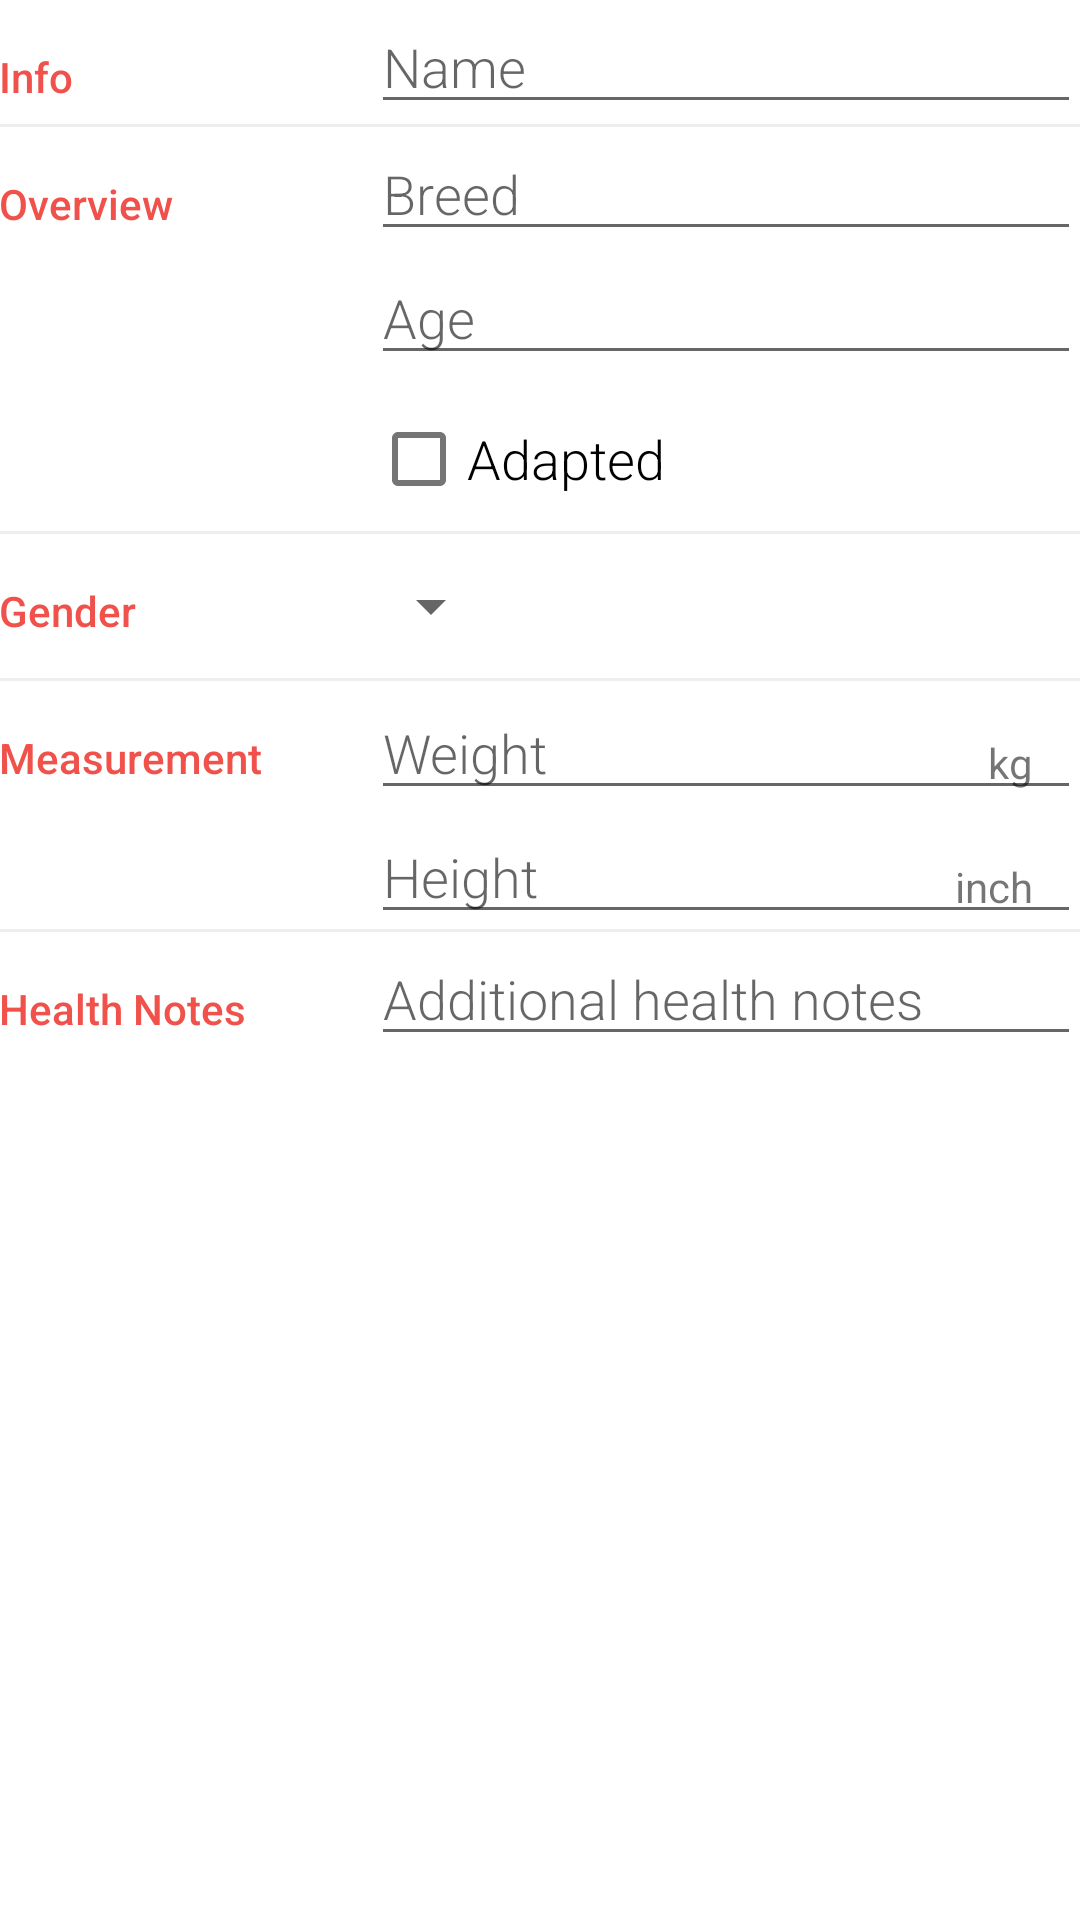

The Android layout XML behind this screen, and the referenced resources:
<!-- AndroidManifest.xml: activity theme EditorTheme -->
<!-- res/layout/activity_editor.xml -->
<LinearLayout xmlns:android="http://schemas.android.com/apk/res/android"
    xmlns:tools="http://schemas.android.com/tools"
    android:layout_width="match_parent"
    android:layout_height="match_parent"
    android:orientation="vertical"
    android:padding="@dimen/activity_margin"
    tools:context=".EditorActivity">

    
    <LinearLayout
        android:layout_width="match_parent"
        android:layout_height="wrap_content"
        android:orientation="horizontal">

        
        <TextView
            style="@style/CategoryStyle"
            android:text="@string/category_info" />

        
        <LinearLayout
            android:layout_width="0dp"
            android:layout_height="wrap_content"
            android:layout_weight="2"
            android:orientation="vertical"
            android:paddingLeft="4dp">

            
            <EditText
                android:id="@+id/edit_pet_name"
                style="@style/EditorFieldStyle"
                android:hint="@string/hint_pet_name"
                android:inputType="textCapWords" />

        </LinearLayout>

    </LinearLayout>

    <View
        android:layout_width="match_parent"
        android:layout_height="1dp"
        android:layout_marginTop="@dimen/activity_margin"
        android:background="@color/categoryBorder" />

    
    <LinearLayout
        android:layout_width="match_parent"
        android:layout_height="wrap_content"
        android:layout_marginTop="@dimen/activity_margin"
        android:orientation="horizontal">

        
        <TextView
            style="@style/CategoryStyle"
            android:text="@string/category_overview" />

        
        <LinearLayout
            android:layout_width="0dp"
            android:layout_height="wrap_content"
            android:layout_weight="2"
            android:orientation="vertical"
            android:paddingLeft="4dp">

            
            <EditText
                android:id="@+id/edit_pet_breed"
                style="@style/EditorFieldStyle"
                android:hint="@string/hint_pet_breed"
                android:inputType="textCapWords" />

            
            <EditText
                android:id="@+id/edit_pet_age"
                style="@style/EditorFieldStyle"
                android:hint="@string/hint_pet_age"
                android:inputType="number" />

            <CheckBox
                android:id="@+id/adapted_checkbox"
                style="@style/EditorFieldStyle"
                android:layout_marginTop="4dp"
                android:text="@string/label_adopted" />

        </LinearLayout>

    </LinearLayout>

    <View
        android:layout_width="match_parent"
        android:layout_height="1dp"
        android:layout_marginTop="@dimen/activity_margin"
        android:background="@color/categoryBorder" />

    
    <LinearLayout
        android:id="@+id/container_gender"
        android:layout_width="match_parent"
        android:layout_height="wrap_content"
        android:layout_marginTop="@dimen/activity_margin"
        android:orientation="horizontal">

        
        <TextView
            style="@style/CategoryStyle"
            android:text="@string/category_gender" />

        
        <LinearLayout
            android:layout_width="0dp"
            android:layout_height="wrap_content"
            android:layout_weight="2"
            android:orientation="vertical">

            
            <Spinner
                android:id="@+id/spinner_gender"
                android:layout_width="wrap_content"
                android:layout_height="48dp"
                android:paddingRight="16dp"
                android:spinnerMode="dropdown" />
        </LinearLayout>
    </LinearLayout>

    <View
        android:layout_width="match_parent"
        android:layout_height="1dp"
        android:layout_marginTop="@dimen/activity_margin"
        android:background="@color/categoryBorder" />

    
    <LinearLayout
        android:id="@+id/container_measurement"
        android:layout_width="match_parent"
        android:layout_height="wrap_content"
        android:layout_marginTop="@dimen/activity_margin"
        android:orientation="horizontal">

        
        <TextView
            style="@style/CategoryStyle"
            android:text="@string/category_measurement" />

        
        <RelativeLayout
            android:layout_width="0dp"
            android:layout_height="wrap_content"
            android:layout_weight="2"
            android:paddingLeft="4dp">

            
            <EditText
                android:id="@+id/edit_pet_weight"
                style="@style/EditorFieldStyle"
                android:hint="@string/hint_pet_weight"
                android:inputType="number" />

            
            <TextView
                android:id="@+id/label_weight_units"
                style="@style/EditorUnitsStyle"
                android:text="@string/unit_pet_weight" />

        </RelativeLayout>

    </LinearLayout>

    
    <LinearLayout
        android:layout_width="match_parent"
        android:layout_height="wrap_content"
        android:orientation="horizontal">

        
        <TextView style="@style/CategoryStyle" />

        
        <RelativeLayout
            android:layout_width="0dp"
            android:layout_height="wrap_content"
            android:layout_weight="2"
            android:paddingLeft="4dp">

            
            <EditText
                android:id="@+id/edit_pet_height"
                style="@style/EditorFieldStyle"
                android:hint="@string/hint_pet_height"
                android:inputType="number" />

            
            <TextView
                android:id="@+id/label_height_units"
                style="@style/EditorUnitsStyle"
                android:text="@string/unit_pet_height" />

        </RelativeLayout>

    </LinearLayout>

    <View
        android:layout_width="match_parent"
        android:layout_height="1dp"
        android:layout_marginTop="@dimen/activity_margin"
        android:background="@color/categoryBorder" />

    
    <LinearLayout
        android:layout_width="match_parent"
        android:layout_height="wrap_content"
        android:layout_marginTop="@dimen/activity_margin"
        android:orientation="horizontal">

        
        <TextView
            style="@style/CategoryStyle"
            android:text="Health Notes" />

        
        <LinearLayout
            android:layout_width="0dp"
            android:layout_height="wrap_content"
            android:layout_weight="2"
            android:orientation="vertical"
            android:paddingLeft="4dp">

            
            <EditText
                android:id="@+id/edit_pet_health_note"
                style="@style/EditorFieldStyle"
                android:hint="@string/hint_pet_health_note"
                android:inputType="text" />

        </LinearLayout>

    </LinearLayout>

</LinearLayout>
<!-- resources referenced by this layout -->
<resources>
  <color name="categoryBorder">#EEEEEE</color>
  <string name="category_gender">Gender</string>
  <string name="category_info">Info</string>
  <string name="category_measurement">Measurement</string>
  <string name="category_overview">Overview</string>
  <string name="hint_pet_age">Age</string>
  <string name="hint_pet_breed">Breed</string>
  <string name="hint_pet_health_note">Additional health notes</string>
  <string name="hint_pet_height">Height</string>
  <string name="hint_pet_name">Name</string>
  <string name="hint_pet_weight">Weight</string>
  <string name="label_adopted">Adapted</string>
  <string name="unit_pet_height">inch</string>
  <string name="unit_pet_weight">kg</string>
  <style name="CategoryStyle">
          <item name="android:layout_height">wrap_content</item>
          <item name="android:layout_width">0dp</item>
          <item name="android:layout_weight">1</item>
          <item name="android:paddingTop">16dp</item>
          <item name="android:textColor">@color/colorAccent</item>
          <item name="android:fontFamily">sans-serif-medium</item>
          <item name="android:textAppearance">?android:textAppearanceSmall</item>
      </style>
  <style name="EditorFieldStyle">
          <item name="android:layout_height">wrap_content</item>
          <item name="android:layout_width">match_parent</item>
          <item name="android:fontFamily">sans-serif-light</item>
          <item name="android:textAppearance">?android:textAppearanceMedium</item>
      </style>
  <style name="EditorUnitsStyle">
          <item name="android:layout_height">wrap_content</item>
          <item name="android:layout_width">wrap_content</item>
          <item name="android:layout_alignParentRight">true</item>
          <item name="android:paddingRight">16dp</item>
          <item name="android:paddingTop">16dp</item>
          <item name="android:textAppearance">?android:textAppearanceSmall</item>
      </style>
  <style name="EditorTheme" parent="Theme.MaterialComponents.DayNight.DarkActionBar">
          <item name="colorPrimary">@color/editorColorPrimary</item>
          <item name="colorPrimaryDark">@color/editorColorPrimaryDark</item>
          <item name="colorAccent">@color/colorAccent</item>
          <item name="android:statusBarColor" tools:targetApi="l">?attr/colorPrimaryDark</item>
      </style>
  <color name="colorAccent">#F0514B</color>
  <color name="editorColorPrimary">#2D3640</color>
  <color name="editorColorPrimaryDark">#394450</color>
</resources>
